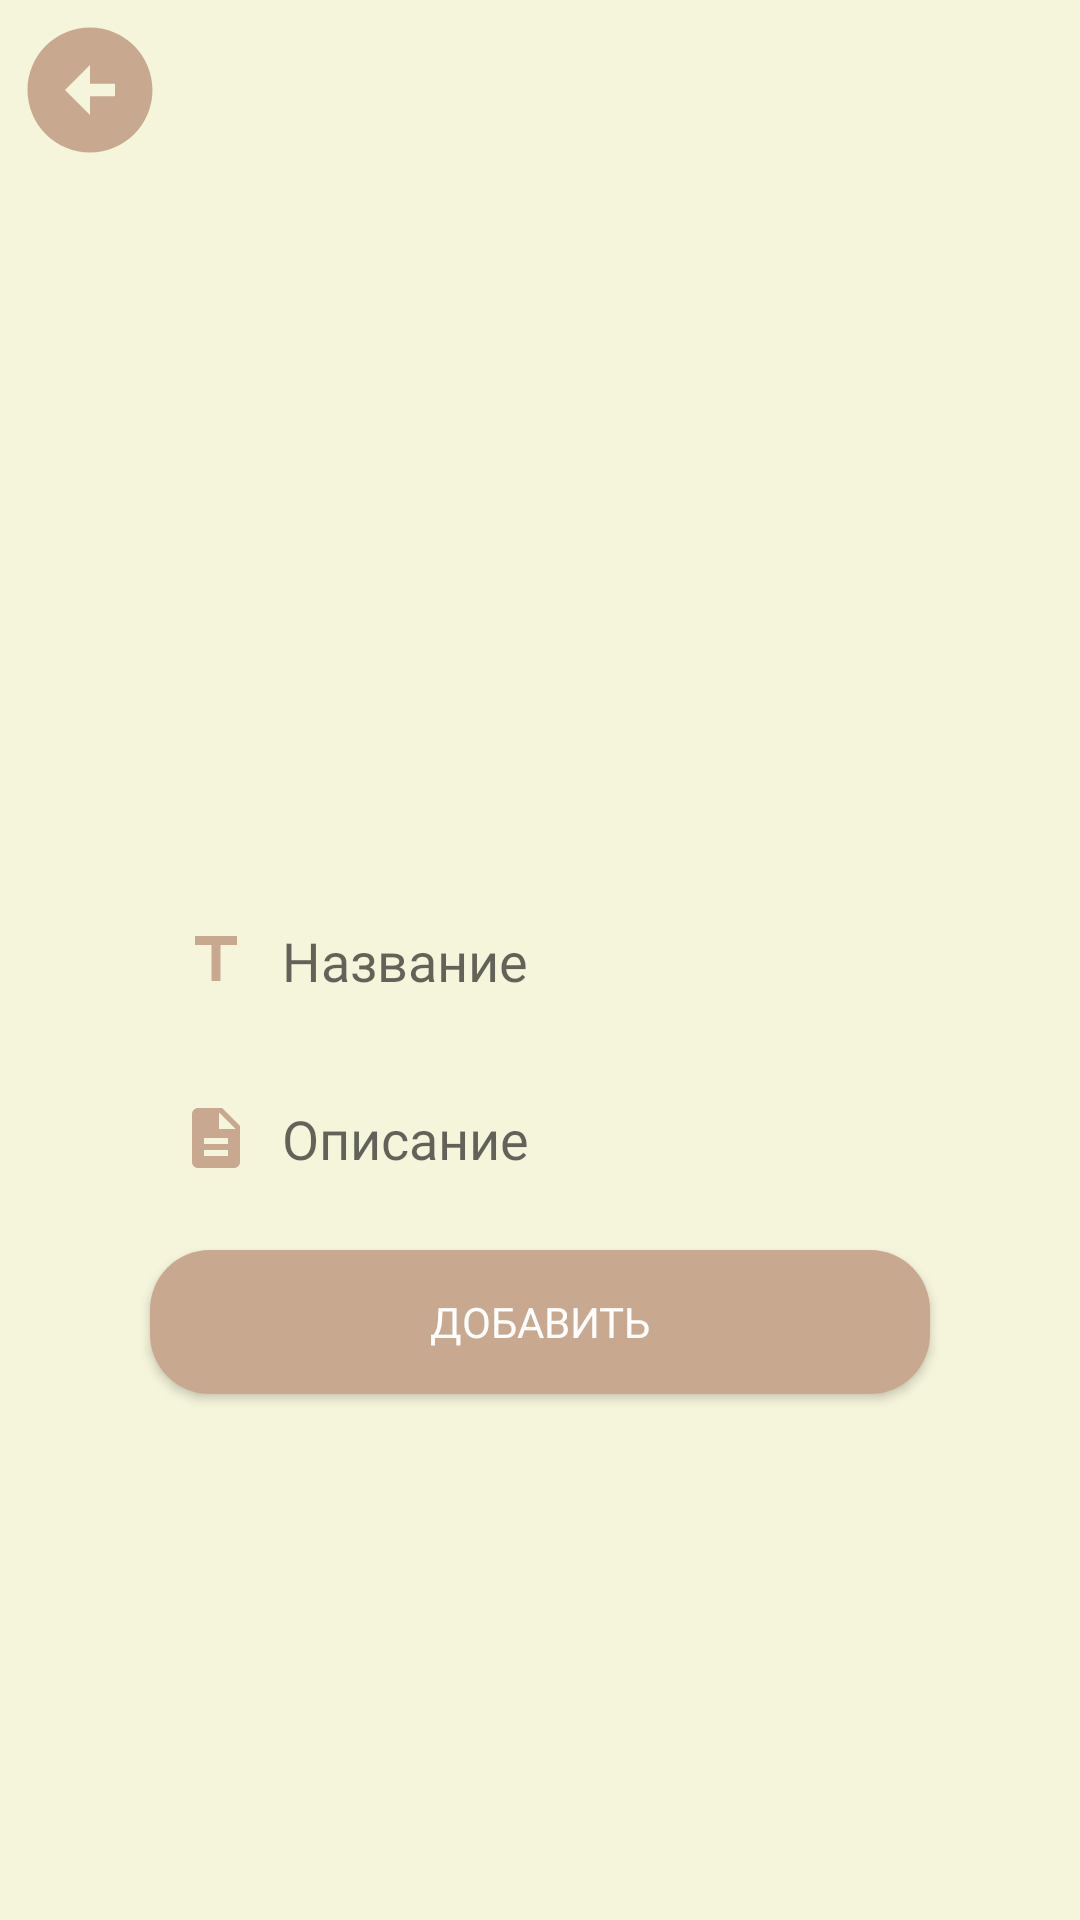

This screen was rendered from an Android layout file. Write that file and the resources it references.
<!-- AndroidManifest.xml: application theme Theme.MyApplication -->
<!-- res/layout/fragment_note.xml -->
<?xml version="1.0" encoding="utf-8"?>
<androidx.constraintlayout.widget.ConstraintLayout xmlns:android="http://schemas.android.com/apk/res/android"
    xmlns:app="http://schemas.android.com/apk/res-auto"
    xmlns:tools="http://schemas.android.com/tools"
    android:layout_width="match_parent"
    android:layout_height="match_parent"
    android:background="#F5F5DC"
    tools:context=".userInterface.fragment.note.NoteFragment">

    <Button
        android:id="@+id/button_fragment_note"
        android:layout_width="50dp"
        android:layout_height="50dp"
        android:layout_margin="5dp"
        android:background="@drawable/left"
        app:layout_constraintLeft_toLeftOf="parent"
        app:layout_constraintTop_toTopOf="parent" />

    <EditText
        android:id="@+id/title_note_fragment"
        android:layout_width="match_parent"
        android:layout_height="wrap_content"
        android:layout_marginHorizontal="50dp"
        android:background="@drawable/edit_text_shape"
        android:drawableStart="@drawable/title"
        android:drawablePadding="10dp"
        android:fontFamily="@font/italic"
        android:hint="Название"
        android:padding="10dp"
        android:textColor="@color/brown"
        app:layout_constraintBottom_toBottomOf="parent"
        app:layout_constraintEnd_toEndOf="parent"
        app:layout_constraintStart_toStartOf="parent"
        app:layout_constraintTop_toTopOf="parent" />

    <EditText
        android:id="@+id/description_note_fragment"
        android:layout_width="match_parent"
        android:layout_height="wrap_content"
        android:layout_marginHorizontal="50dp"
        android:layout_marginTop="15dp"
        android:background="@drawable/edit_text_shape"
        android:drawableStart="@drawable/description"
        android:drawablePadding="10dp"
        android:fontFamily="@font/italic"
        android:hint="Описание"
        android:inputType="textMultiLine"
        android:padding="10dp"
        android:textColor="@color/brown"
        app:layout_constraintTop_toBottomOf="@id/title_note_fragment" />

    <androidx.appcompat.widget.AppCompatButton
        android:id="@+id/button_note_fragment"
        android:layout_width="match_parent"
        android:layout_height="wrap_content"
        android:layout_marginHorizontal="50dp"
        android:layout_marginTop="15dp"
        android:background="@drawable/button_shape_note"
        android:fontFamily="@font/italic"
        android:text="Добавить"
        android:textColor="@color/white"
        app:layout_constraintTop_toBottomOf="@id/description_note_fragment" />


</androidx.constraintlayout.widget.ConstraintLayout>
<!-- resources referenced by this layout -->
<resources>
  <color name="brown">#E4D0AA</color>
  <color name="white">#FFFFFFFF</color>
  <!-- drawable button_shape_note (drawable) -->
  <?xml version="1.0" encoding="utf-8"?>
  <shape xmlns:android="http://schemas.android.com/apk/res/android">
      <corners android:radius="20dp" />
      <solid android:color="#C8A98F" />
  </shape>
  <!-- drawable description (drawable) -->
  <vector xmlns:android="http://schemas.android.com/apk/res/android"
      android:width="24dp"
      android:height="24dp"
      android:tint="#C8A98F"
      android:viewportWidth="24"
      android:viewportHeight="24">
      <path
          android:fillColor="@android:color/white"
          android:pathData="M14,2L6,2c-1.1,0 -1.99,0.9 -1.99,2L4,20c0,1.1 0.89,2 1.99,2L18,22c1.1,0 2,-0.9 2,-2L20,8l-6,-6zM16,18L8,18v-2h8v2zM16,14L8,14v-2h8v2zM13,9L13,3.5L18.5,9L13,9z" />
  </vector>
  <!-- drawable left (drawable) -->
  <vector xmlns:android="http://schemas.android.com/apk/res/android"
      android:width="24dp"
      android:height="24dp"
      android:tint="#C8A98F"
      android:viewportWidth="24"
      android:viewportHeight="24">
      <path
          android:fillColor="@android:color/white"
          android:pathData="M2,12c0,5.52 4.48,10 10,10s10,-4.48 10,-10c0,-5.52 -4.48,-10 -10,-10C6.48,2 2,6.48 2,12zM12,11l4,0v2l-4,0l0,3l-4,-4l4,-4L12,11z" />
  </vector>
  <!-- drawable title (drawable) -->
  <vector xmlns:android="http://schemas.android.com/apk/res/android"
      android:width="24dp"
      android:height="24dp"
      android:tint="#C8A98F"
      android:viewportWidth="24"
      android:viewportHeight="24">
      <path
          android:fillColor="@android:color/white"
          android:pathData="M5,4v3h5.5v12h3V7H19V4z" />
  </vector>
  <style name="Theme.MyApplication" parent="Theme.MaterialComponents.Light.NoActionBar.Bridge">
  
          
          <item name="colorPrimary">@color/black</item>
          <item name="colorPrimaryVariant">@color/black</item>
          <item name="colorOnPrimary">@color/black</item>
          
          <item name="colorSecondary">@color/teal_200</item>
          <item name="colorSecondaryVariant">@color/teal_700</item>
          <item name="colorOnSecondary">@color/black</item>
          
          <item name="android:statusBarColor">?attr/colorPrimaryVariant</item>
          
      </style>
  <color name="black">#FF000000</color>
  <color name="teal_200">#FF03DAC5</color>
  <color name="teal_700">#FF018786</color>
</resources>
